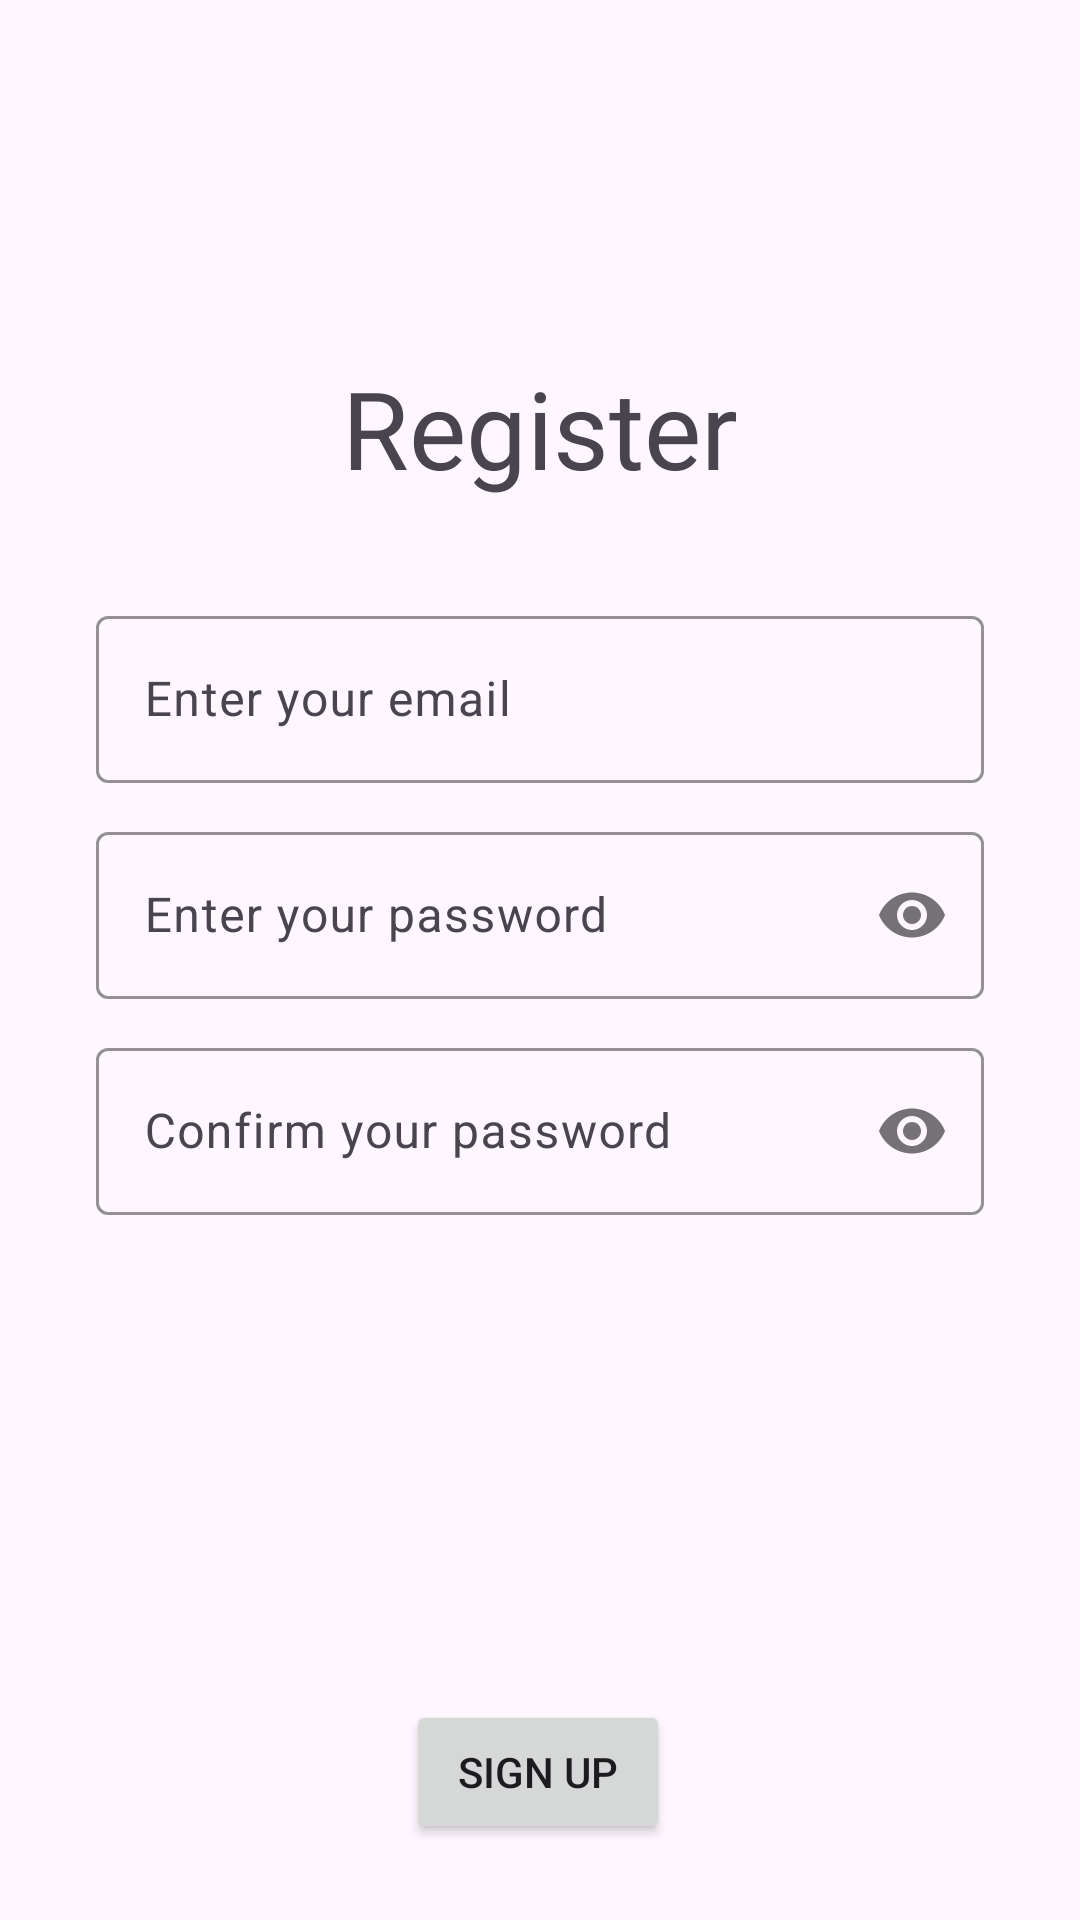

Produce the Android XML layout that renders to this screen, including the resource entries it uses.
<!-- AndroidManifest.xml: application theme Theme.AnAppleADay -->
<!-- res/layout/activity_register.xml -->
<?xml version="1.0" encoding="utf-8"?>

<androidx.constraintlayout.widget.ConstraintLayout xmlns:android="http://schemas.android.com/apk/res/android"
    xmlns:app="http://schemas.android.com/apk/res-auto"
    android:layout_width="match_parent"
    android:layout_height="match_parent">

    <TextView
        android:id="@+id/textView"
        android:layout_width="wrap_content"
        android:layout_height="wrap_content"
        android:text="Register"
        android:textSize="36sp"
        app:layout_constraintBottom_toBottomOf="parent"
        app:layout_constraintEnd_toEndOf="parent"
        app:layout_constraintStart_toStartOf="parent"
        app:layout_constraintTop_toTopOf="parent"
        app:layout_constraintVertical_bias="0.20" />

    <com.google.android.material.textfield.TextInputLayout
        android:id="@+id/emailLayout"
        android:layout_width="match_parent"
        android:layout_height="wrap_content"
        android:layout_marginHorizontal="32dp"
        android:layout_marginTop="200dp"
        app:boxStrokeColor="@color/design_default_color_primary"
        app:layout_constraintEnd_toEndOf="parent"
        app:layout_constraintHorizontal_bias="0.5"
        app:layout_constraintStart_toStartOf="parent"
        app:layout_constraintTop_toTopOf="parent">
        <com.google.android.material.textfield.TextInputEditText
            android:id="@+id/editTextEmail"
            android:layout_width="match_parent"
            android:layout_height="wrap_content"
            android:hint="Enter your email"
            android:inputType="text" />
    </com.google.android.material.textfield.TextInputLayout>

    <com.google.android.material.textfield.TextInputLayout
        android:id="@+id/passwordLayout"
        android:layout_width="match_parent"
        android:layout_height="wrap_content"
        android:layout_marginHorizontal="32dp"
        android:layout_marginTop="72dp"
        app:boxStrokeColor="@color/design_default_color_primary"
        app:layout_constraintEnd_toEndOf="parent"
        app:layout_constraintHorizontal_bias="0.5"
        app:layout_constraintStart_toStartOf="parent"
        app:layout_constraintTop_toTopOf="@id/emailLayout"
        app:passwordToggleEnabled="true">
        <com.google.android.material.textfield.TextInputEditText
            android:id="@+id/editTextPassword"
            android:layout_width="match_parent"
            android:layout_height="wrap_content"
            android:hint="Enter your password"
            android:inputType="textPassword" />
    </com.google.android.material.textfield.TextInputLayout>

    <com.google.android.material.textfield.TextInputLayout
        android:id="@+id/confirmPasswordLayout"
        android:layout_width="match_parent"
        android:layout_height="wrap_content"
        android:layout_marginHorizontal="32dp"
        android:layout_marginTop="72dp"
        app:boxStrokeColor="@color/design_default_color_primary"
        app:layout_constraintEnd_toEndOf="parent"
        app:layout_constraintHorizontal_bias="0.5"
        app:layout_constraintStart_toStartOf="parent"
        app:layout_constraintTop_toTopOf="@id/passwordLayout"
        app:passwordToggleEnabled="true">
        <com.google.android.material.textfield.TextInputEditText
            android:id="@+id/editTextConfirmPassword"
            android:layout_width="match_parent"
            android:layout_height="wrap_content"
            android:hint="Confirm your password"
            android:inputType="textPassword" />
    </com.google.android.material.textfield.TextInputLayout>

    <Button
        android:id="@+id/register_button"
        android:layout_width="wrap_content"
        android:layout_height="wrap_content"
        android:text="Sign Up"
        app:layout_constraintBottom_toBottomOf="parent"
        app:layout_constraintEnd_toEndOf="parent"
        app:layout_constraintHorizontal_bias="0.498"
        app:layout_constraintStart_toStartOf="parent"
        app:layout_constraintTop_toTopOf="parent"
        app:layout_constraintVertical_bias="0.957" />
</androidx.constraintlayout.widget.ConstraintLayout>
<!-- resources referenced by this layout -->
<resources>
  <style name="Theme.AnAppleADay" parent="Base.Theme.AnAppleADay" />
  <style name="Base.Theme.AnAppleADay" parent="Theme.Material3.DayNight.NoActionBar">
          
          
      </style>
</resources>
